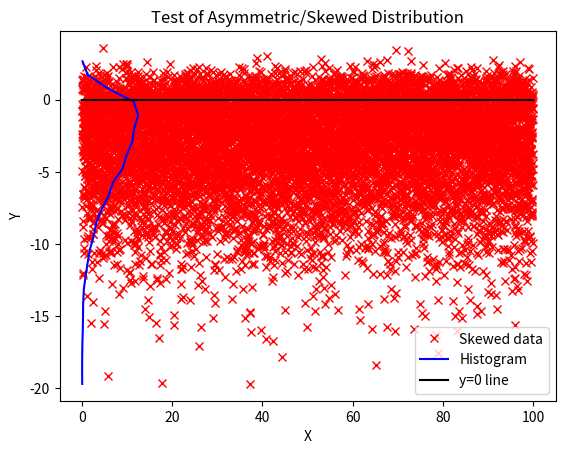

The matplotlib source for this figure:
#-------------------------------------------------------------------------------
# Name:        skrdn
#
# Author:      benit
#
# Created:     26/02/2025
#
#-----------------------------------------------------------------------------------
# Copyright (c) 2001-2025 Benito R. Fernandez
#                          benito.fernandez@gmail.com
# Copyright (c) 2001-2025 The Whisper Company (TWC)
#                          benito@TheWhisperCompany.com
# Copyright (c) 2001-2025 Machine Essence Corporation (MEC)
#                          benito.fernandez@MachineEssence.com
# Copyright (c) 2001-2025 Salute Physique Aesthetica Technologie, LLC (SPAT)
#                          OLiu3q@gmail.com
#-----------------------------------------------------------------------------------
#
# Purpose:
#    Generate Skew Random Signal
#
#    Sigma is a 2-column vector with the positive and negative sigmas
#
#
import numpy as np
import matplotlib.pyplot as plt

def skrdn(x, sigma):
    """
    Generate Skew Random Signal.

    Arguments:
    x : int
        Number of samples to generate.
    sigma : list or array-like, length 2
        A two-element vector containing the positive and negative sigmas.

    Returns:
    y : numpy array
        The skew random signal.
    """
    y1 =  np.abs(np.random.randn(x) * sigma[0])
    y2 = -np.abs(np.random.randn(x) * sigma[1])

    r = sigma[1] / (sigma[0] + sigma[1])

    y = np.where(np.random.rand(x) > r, y1, y2)

    return y


if __name__ == '__main__':

    # Example usage
    sigma = [1, 5]  # Positive and negative sigmas

    # Generate data
    x = np.arange(0, 100.01, 0.01)  # Generate x from 0 to 100 with step size 0.01
    y = skrdn(len(x), sigma)  # Skewed random signal
    print(f"Generated 'y = skrdn(len(x), sigma)' for sigma = {sigma} which is of size: {y.size}")

    # Plot the skewed random signal
    plt.figure(1)
    plt.clf()

    # Plotting the skewed data points
    plt.plot(x, y, 'xr', label='Skewed data')

    # Creating histogram
    n, bins = np.histogram(y, bins=25)
    # Scaling the histogram
    n_scaled = n * max(x) / len(x)

    # Plotting the histogram
    plt.plot(n_scaled, bins[:-1], label='Histogram', color='blue')

    # Adding a horizontal line at y=0
    plt.plot([0, 100], [0, 0], 'k', label='y=0 line')

    # Adding title and labels
    plt.title('Test of Asymmetric/Skewed Distribution')
    plt.xlabel('X')
    plt.ylabel('Y')

    # Show legend
    plt.legend()

    # Display the plot
    plt.show()
